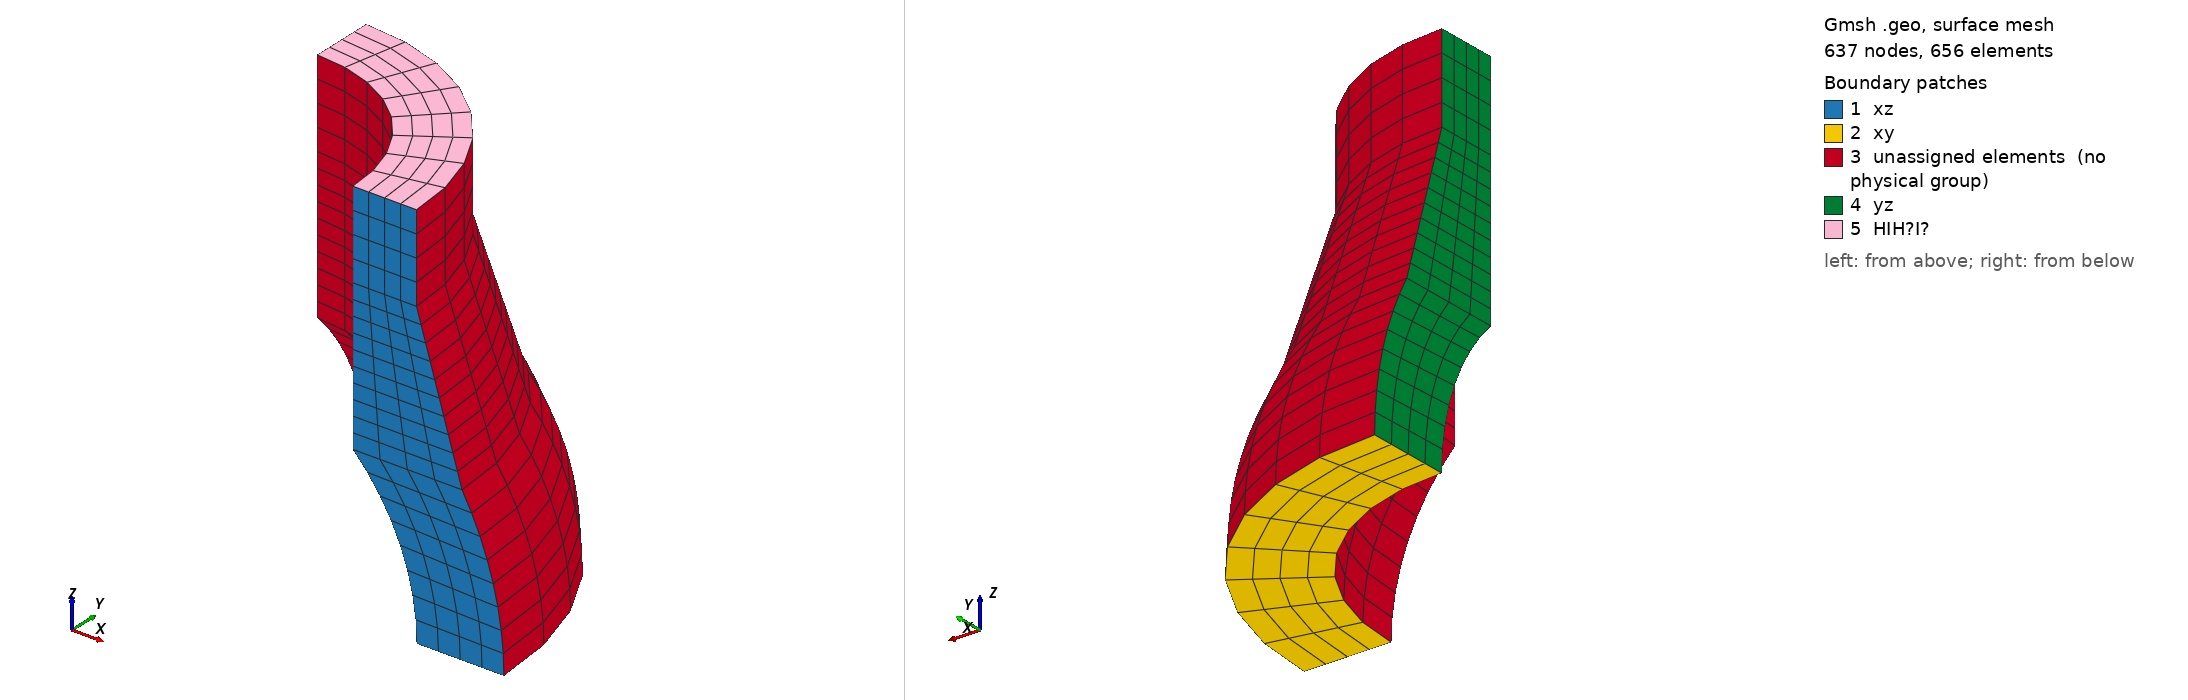

Gmsh geometry script, surface-meshed: 637 nodes, 656 surface elements. Boundary patches (legend numbers): 1 xz, 2 xy, 3 unassigned elements (no physical group), 4 yz, 5 HIH?I?. Left view from above one corner, right view from below the opposite corner. Legend entries are the model's physical surfaces; 'unassigned elements' are surfaces in no physical group.

=== nafems-le11-hex8.geo (drawn) ===
Mesh.ElementOrder = 1;            // 1st order 
Mesh.RecombineAll = 1;            // hexahedra

Merge "nafems-le11.geo";


Also in the case, not shown: nafems-le11.geo (merged mesh/CAD file).
